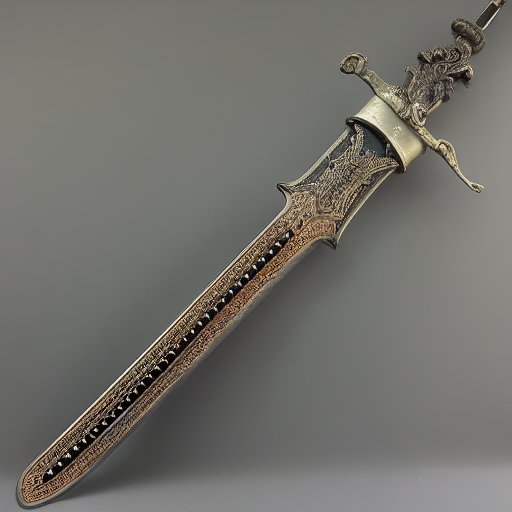
Generation parameters embedded in this image by AUTOMATIC1111 Stable Diffusion web UI or a fork of it (Forge, ...) (PNG 'parameters' text chunk):
sword
Negative prompt: words
Steps: 20, Sampler: Euler a, CFG scale: 7, Seed: 2478843934, Size: 512x512, Model hash: 7460a6fa